Labelled photos from "roi_dataset", an image-classification folder in AbdulrahmanQht/brain-tumor-detection-pipeline. The possible labels are: glioma, meningioma, no tumor, pituitary tumor.

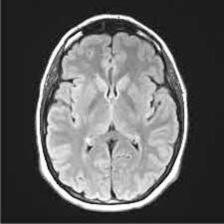
Label: no tumor

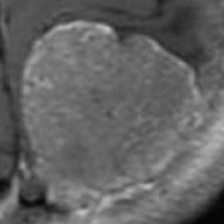
Label: meningioma

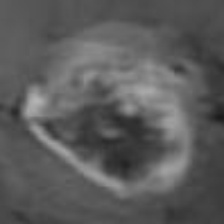
Label: glioma

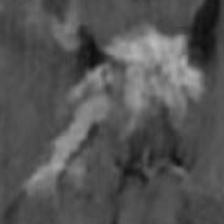
Label: glioma

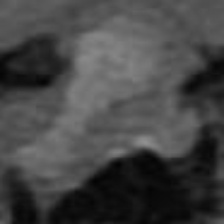
Label: pituitary tumor

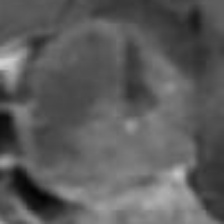
Label: pituitary tumor
